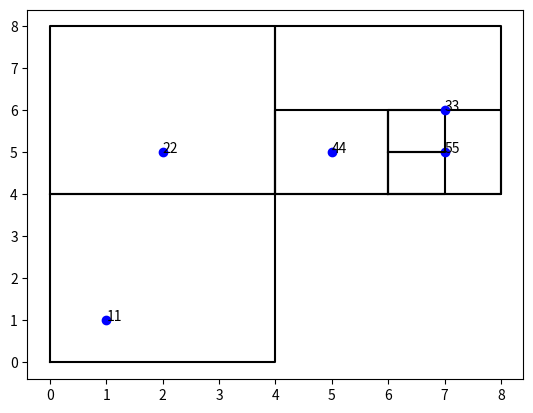

Here is the Python script that generated this plot:
import matplotlib.pyplot as plt

class Point2D:
    def __init__(self, x, y):
        self.x = x
        self.y = y

class Reg_Node:
    def __init__(self, pos, data=0):
        self.pos = pos
        self.data = data

class QuadtreeNode:
    def __init__(self, top_left, bot_right):
        self.top_left = top_left
        self.bot_right = bot_right
        self.data = None
        self.is_leaf = True
        self.top_left_tree = None
        self.top_right_tree = None
        self.bot_left_tree = None
        self.bot_right_tree = None

class Quadtree:
    def __init__(self, top_left, bot_right):
        self.root = QuadtreeNode(top_left, bot_right)

    def insert(self, node, current_node=None):
        if current_node is None:
            current_node = self.root

        if not self.in_boundary(node.pos, current_node.top_left, current_node.bot_right):
            return

        if current_node.is_leaf and current_node.data is None:
            current_node.data = node
            return

        if current_node.is_leaf and current_node.data is not None:
            current_node.is_leaf = False
            self.insert(current_node.data, current_node)

        if node.pos.x <= (current_node.top_left.x + current_node.bot_right.x) / 2:
            # topLeftTree
            if node.pos.y <= (current_node.top_left.y + current_node.bot_right.y) / 2:
                if current_node.top_left_tree is None:
                    current_node.top_left_tree = QuadtreeNode(
                        current_node.top_left,
                        Point2D((current_node.top_left.x + current_node.bot_right.x) / 2,
                                (current_node.top_left.y + current_node.bot_right.y) / 2)
                    )
                self.insert(node, current_node.top_left_tree)

            # bottomLeftTree
            else:
                if current_node.bot_left_tree is None:
                    current_node.bot_left_tree = QuadtreeNode(
                        Point2D(current_node.top_left.x,
                                (current_node.top_left.y + current_node.bot_right.y) / 2),
                        Point2D((current_node.top_left.x + current_node.bot_right.x) / 2,
                                current_node.bot_right.y)
                    )
                self.insert(node, current_node.bot_left_tree)
        else:
            # topRightTree
            if node.pos.y <= (current_node.top_left.y + current_node.bot_right.y) / 2:
                if current_node.top_right_tree is None:
                    current_node.top_right_tree = QuadtreeNode(
                        Point2D((current_node.top_left.x + current_node.bot_right.x) / 2, current_node.top_left.y),
                        Point2D(current_node.bot_right.x,
                                (current_node.top_left.y + current_node.bot_right.y) / 2)
                    )
                self.insert(node, current_node.top_right_tree)

            # bottomRightTree
            else:
                if current_node.bot_right_tree is None:
                    current_node.bot_right_tree = QuadtreeNode(
                        Point2D((current_node.top_left.x + current_node.bot_right.x) / 2,
                                (current_node.top_left.y + current_node.bot_right.y) / 2),
                        current_node.bot_right
                    )
                self.insert(node, current_node.bot_right_tree)

    def search(self, point, current_node=None):
        if current_node is None:
            current_node = self.root

        if not self.in_boundary(point, current_node.top_left, current_node.bot_right):
            return None

        if current_node.is_leaf and current_node.data is not None:
            return current_node.data

        if point.x <= (current_node.top_left.x + current_node.bot_right.x) / 2:
            # topLeftTree
            if point.y <= (current_node.top_left.y + current_node.bot_right.y) / 2:
                if current_node.top_left_tree is None:
                    return None
                return self.search(point, current_node.top_left_tree)

            # bototmLeftTree
            else:
                if current_node.bot_left_tree is None:
                    return None
                return self.search(point, current_node.bot_left_tree)
        else:
            # topRightTree
            if point.y <= (current_node.top_left.y + current_node.bot_right.y) / 2:
                if current_node.top_right_tree is None:
                    return None
                return self.search(point, current_node.top_right_tree)

            # bottomRightTree
            else:
                if current_node.bot_right_tree is None:
                    return None
                return self.search(point, current_node.bot_right_tree)

    def in_boundary(self, point, top_left, bot_right):
        return top_left.x <= point.x <= bot_right.x and top_left.y <= point.y <= bot_right.y

    def visualize(self, current_node=None):
        if current_node is None:
            current_node = self.root

        if current_node.is_leaf and current_node.data is not None:
            plt.plot(current_node.data.pos.x, current_node.data.pos.y, 'bo')
            plt.text(current_node.data.pos.x, current_node.data.pos.y, str(current_node.data.data))
            return

        self.visualize_subtree(current_node.top_left_tree)
        self.visualize_subtree(current_node.top_right_tree)
        self.visualize_subtree(current_node.bot_left_tree)
        self.visualize_subtree(current_node.bot_right_tree)

    def visualize_subtree(self, current_node):
        if current_node is None:
            return

        plt.plot([current_node.top_left.x, current_node.bot_right.x, current_node.bot_right.x,
                  current_node.top_left.x, current_node.top_left.x],
                 [current_node.top_left.y, current_node.top_left.y, current_node.bot_right.y,
                  current_node.bot_right.y, current_node.top_left.y], 'k-')

        if current_node.is_leaf and current_node.data is not None:
            plt.plot(current_node.data.pos.x, current_node.data.pos.y, 'bo')
            plt.text(current_node.data.pos.x, current_node.data.pos.y, str(current_node.data.data))
        else:
            self.visualize_subtree(current_node.top_left_tree)
            self.visualize_subtree(current_node.top_right_tree)
            self.visualize_subtree(current_node.bot_left_tree)
            self.visualize_subtree(current_node.bot_right_tree)

# Exemplo de uso
quadtree = Quadtree(Point2D(0, 0), Point2D(8, 8))
points = [Reg_Node(Point2D(1, 1), 11),
          Reg_Node(Point2D(2, 5), 22),
          Reg_Node(Point2D(7, 6), 33),
          Reg_Node(Point2D(5, 5), 44),
          Reg_Node(Point2D(7, 5), 55)]

for point in points:
    quadtree.insert(point)

# Visualizar a árvore
quadtree.visualize()
plt.show()
